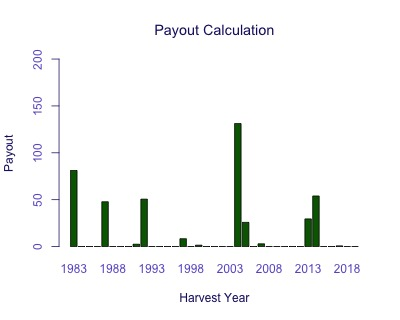

Source data for this figure (header and first rows):
Harvest Year, Payout
1983, 81.22
1984, 0
1985, 0
1986, 0
1987, 47.78
1988, 0
1989, 0
1990, 0
1991, 2.51
1992, 50.59
1993, 0
1994, 0
1995, 0
1996, 0
1997, 8.359
1998, 0
1999, 1.499
2000, 0
2001, 0
2002, 0
2003, 0
2004, 131.2
2005, 25.8
2006, 0
2007, 2.944
2008, 0
2009, 0
2010, 0
2011, 0
2012, 0
2013, 29.5
2014, 53.96
2015, 0
2016, 0
2017, 0.7463
2018, 0
2019, 0
